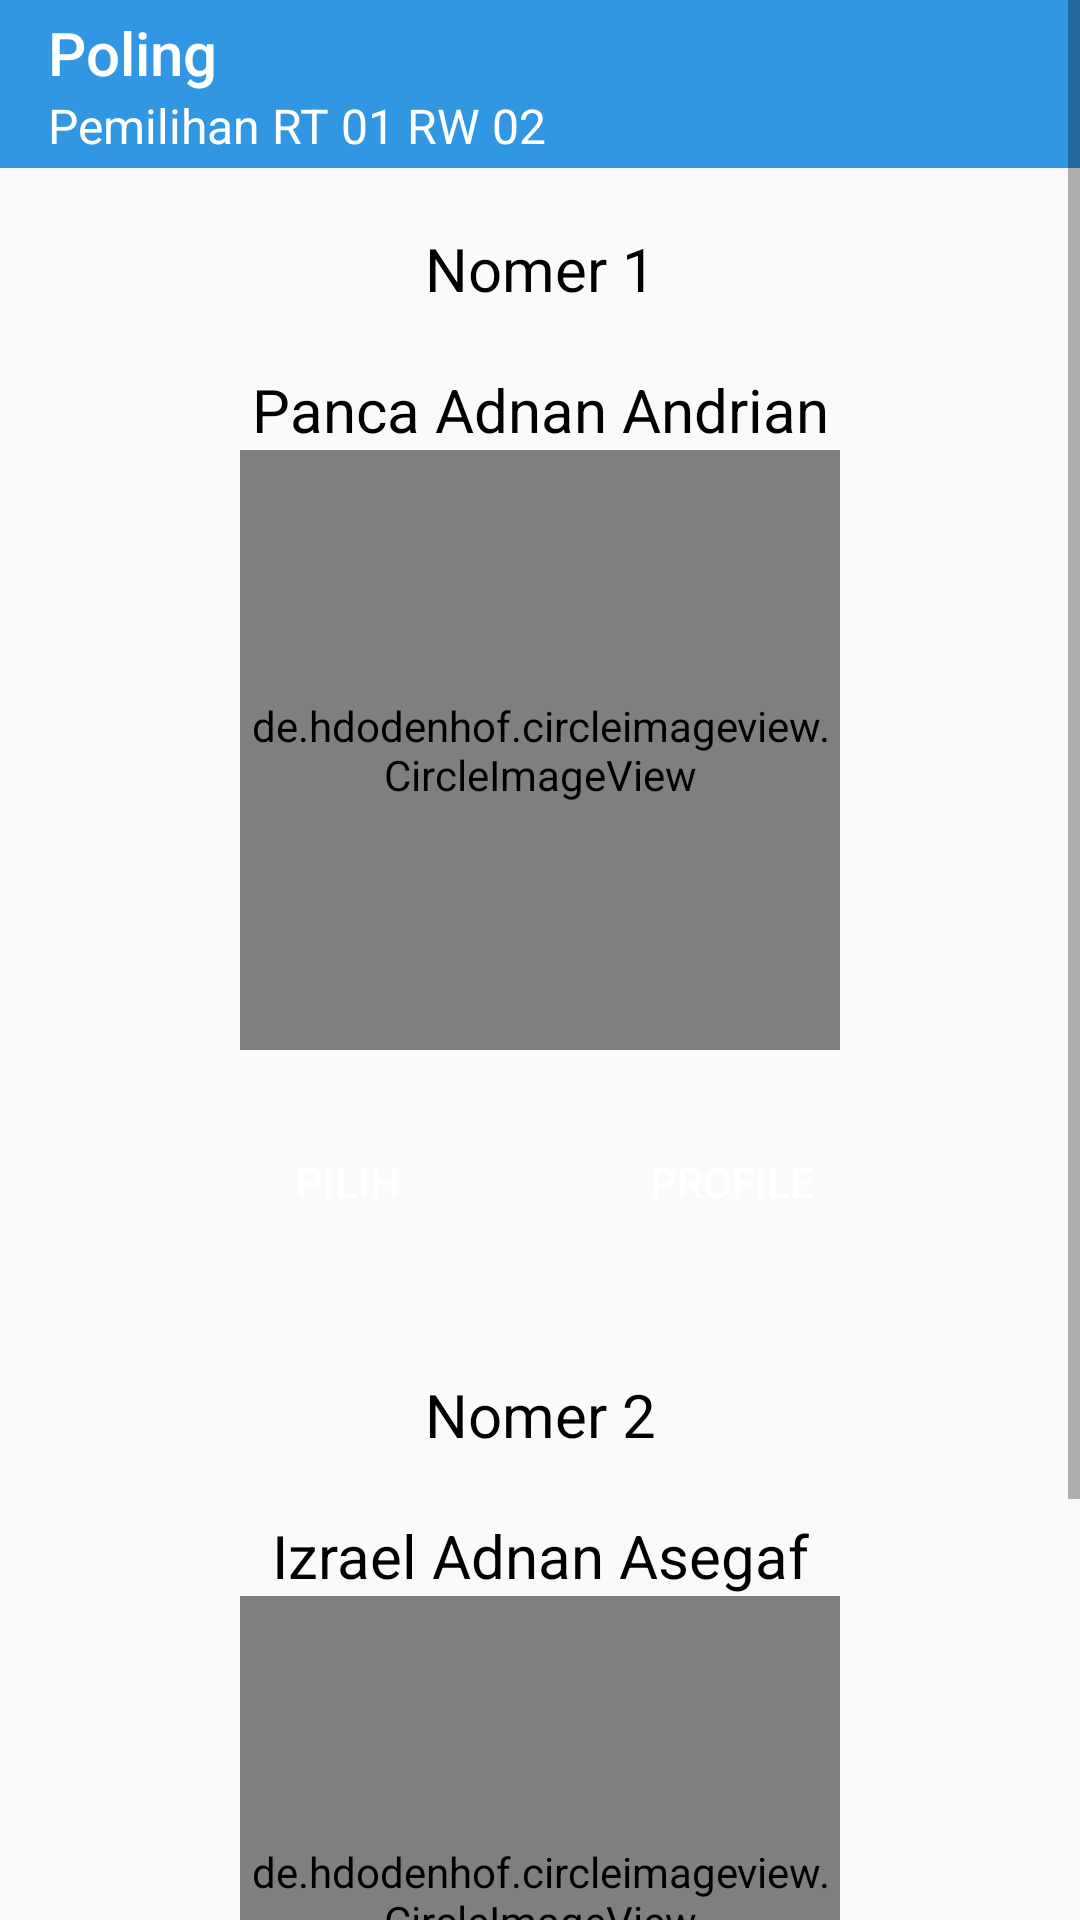

Reconstruct the res/layout file that produces this screen, plus the resources it refers to.
<!-- AndroidManifest.xml: activity theme NoActionBar -->
<!-- res/layout/activity_polling.xml -->
<?xml version="1.0" encoding="utf-8"?>
<ScrollView
    xmlns:android="http://schemas.android.com/apk/res/android"
    xmlns:app="http://schemas.android.com/apk/res-auto"
    xmlns:tools="http://schemas.android.com/tools"
    android:layout_width="match_parent"
    android:layout_height="match_parent"
    tools:context="com.flege.gumukrejo.main.PollingActivity">
    <LinearLayout
        android:layout_width="match_parent"
        android:layout_height="match_parent"

        android:orientation="vertical">

<androidx.appcompat.widget.Toolbar
    android:layout_width="match_parent"
    android:layout_height="wrap_content"
    app:titleTextColor="#FFF"
    app:title="Poling"
    app:subtitle="Pemilihan RT 01 RW 02"
    app:subtitleTextColor="#FFF"
    android:background="#3297E2"/>
        <TextView
            android:textSize="20sp"
            android:layout_margin="20dp"
            android:textColor="#000"
            android:gravity="center_horizontal"
            android:layout_width="match_parent"
            android:layout_height="wrap_content"
            android:text="Nomer 1"/>

        <TextView
            android:textSize="20sp"
            android:textColor="#000"
            android:gravity="center_horizontal"
            android:layout_width="match_parent"
            android:layout_height="wrap_content"
            android:text="Panca Adnan Andrian"/>
    <de.hdodenhof.circleimageview.CircleImageView
        android:layout_width="200dp"

        android:layout_gravity="center_horizontal"
        android:layout_height="200dp"
        android:src="@drawable/potopropil"/>
        <LinearLayout
            android:layout_margin="20dp"
            android:layout_width="match_parent"
            android:layout_height="wrap_content"
            android:gravity="center_horizontal"
            android:orientation="horizontal">

            <Button
                android:id="@+id/pilih1"
                android:layout_gravity="center_horizontal"
                android:layout_width="wrap_content"
                android:layout_marginHorizontal="20dp"
                android:layout_height="wrap_content"
                android:text="pilih"
                android:textColor="#FFF"
                android:background="@drawable/btn_rounded"/>
            <Button
                android:id="@+id/profil1"
                android:layout_gravity="center_horizontal"
                android:layout_width="wrap_content"
                android:layout_marginHorizontal="20dp"
                android:layout_height="wrap_content"
                android:text="Profile"
                android:textColor="#FFF"
                android:background="@drawable/btn_rounded"/>
        </LinearLayout>

    <TextView
        android:textSize="20sp"
        android:layout_margin="20dp"
        android:textColor="#000"
        android:gravity="center_horizontal"
        android:layout_width="match_parent"
        android:layout_height="wrap_content"
        android:text="Nomer 2"/>

        <TextView
            android:textSize="20sp"
            android:textColor="#000"
            android:gravity="center_horizontal"
            android:layout_width="match_parent"
            android:layout_height="wrap_content"
            android:text="Izrael Adnan Asegaf"/>
    <de.hdodenhof.circleimageview.CircleImageView
        android:layout_width="200dp"

        android:layout_gravity="center_horizontal"
        android:layout_height="200dp"
        android:src="@drawable/potopropil"/>

        <LinearLayout
            android:layout_margin="20dp"
            android:layout_width="match_parent"
            android:layout_height="wrap_content"
            android:gravity="center_horizontal"
            android:orientation="horizontal">

            <Button
                android:id="@+id/pilih2"
                android:layout_gravity="center_horizontal"
                android:layout_width="wrap_content"
                android:layout_marginHorizontal="20dp"
                android:layout_height="wrap_content"
                android:text="pilih"
                android:textColor="#FFF"
                android:background="@drawable/btn_rounded"/>
            <Button
                android:id="@+id/profil12"
                android:layout_gravity="center_horizontal"
                android:layout_width="wrap_content"
                android:layout_marginHorizontal="20dp"
                android:layout_height="wrap_content"
                android:text="Profile"
                android:textColor="#FFF"
                android:background="@drawable/btn_rounded"/>
        </LinearLayout>



    </LinearLayout>
</ScrollView>
<!-- resources referenced by this layout -->
<resources>
  <style name="NoActionBar" parent="Theme.AppCompat.Light.NoActionBar">
      </style>
</resources>
